4-way image classification set "ecg_image_data" from GitHub (nithishthammatam/final_project_02); label vocabulary: fusion beat, normal beat, supraventricular beat, ventricular beat.

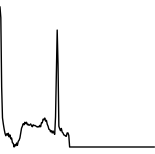
Label: fusion beat

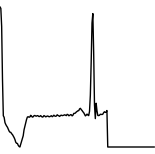
Label: ventricular beat

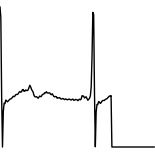
Label: normal beat

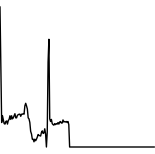
Label: normal beat

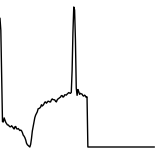
Label: normal beat

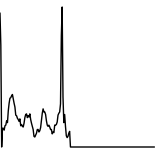
Label: normal beat
